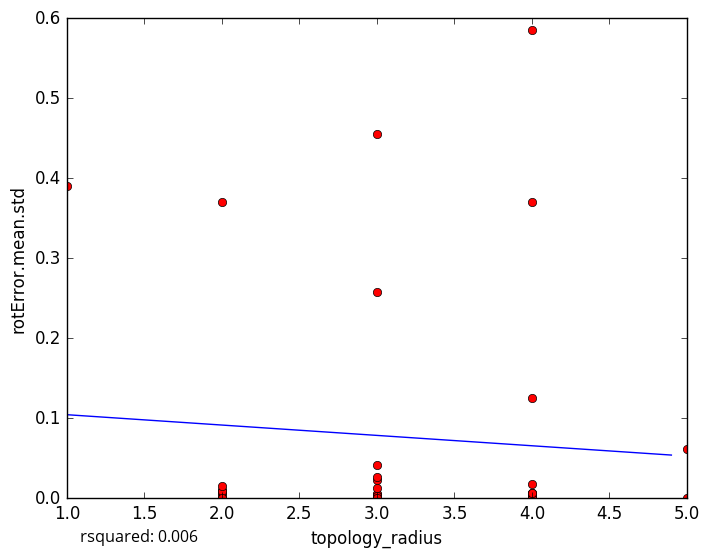

The data file committed next to this chart (first rows):
topology_radius, rotError.mean.std
4, 0.005571
4, 0.005774
2, 0.006121
3, 0.005801
2, 0.01044
3, 0.0
4, 0.007164
2, 0.004242
3, 0.4548
4, 0.5853
3, 0.0
4, 0.005927
4, 0.0
3, 0.004937
3, 0.000363
2, 1e-05
3, 0.02323
4, 0.0
3, 0.01257
3, 0.0
3, 0.002974
2, 0.009404
4, 0.0173
1, 0.3899
3, 0.0
2, 0.3708
2, 0.01548
3, 0.04147
3, 0.258
3, 0.02646
4, 0.0
5, 0.062
4, 0.37
2, 0.0
4, 0.1258
5, 0.0
4, 0.006535
5-Fold RMSE:, 0.09021, 0.2429, 0.0947, 0.1469, 0.1469
Average 5-Fold RMSE:, 0.1566
5-Fold rsquared:, -0.355, -3.03, -1.025, -0.1417, -0.1417
Average 5-Fold rsquared:, -8.759
